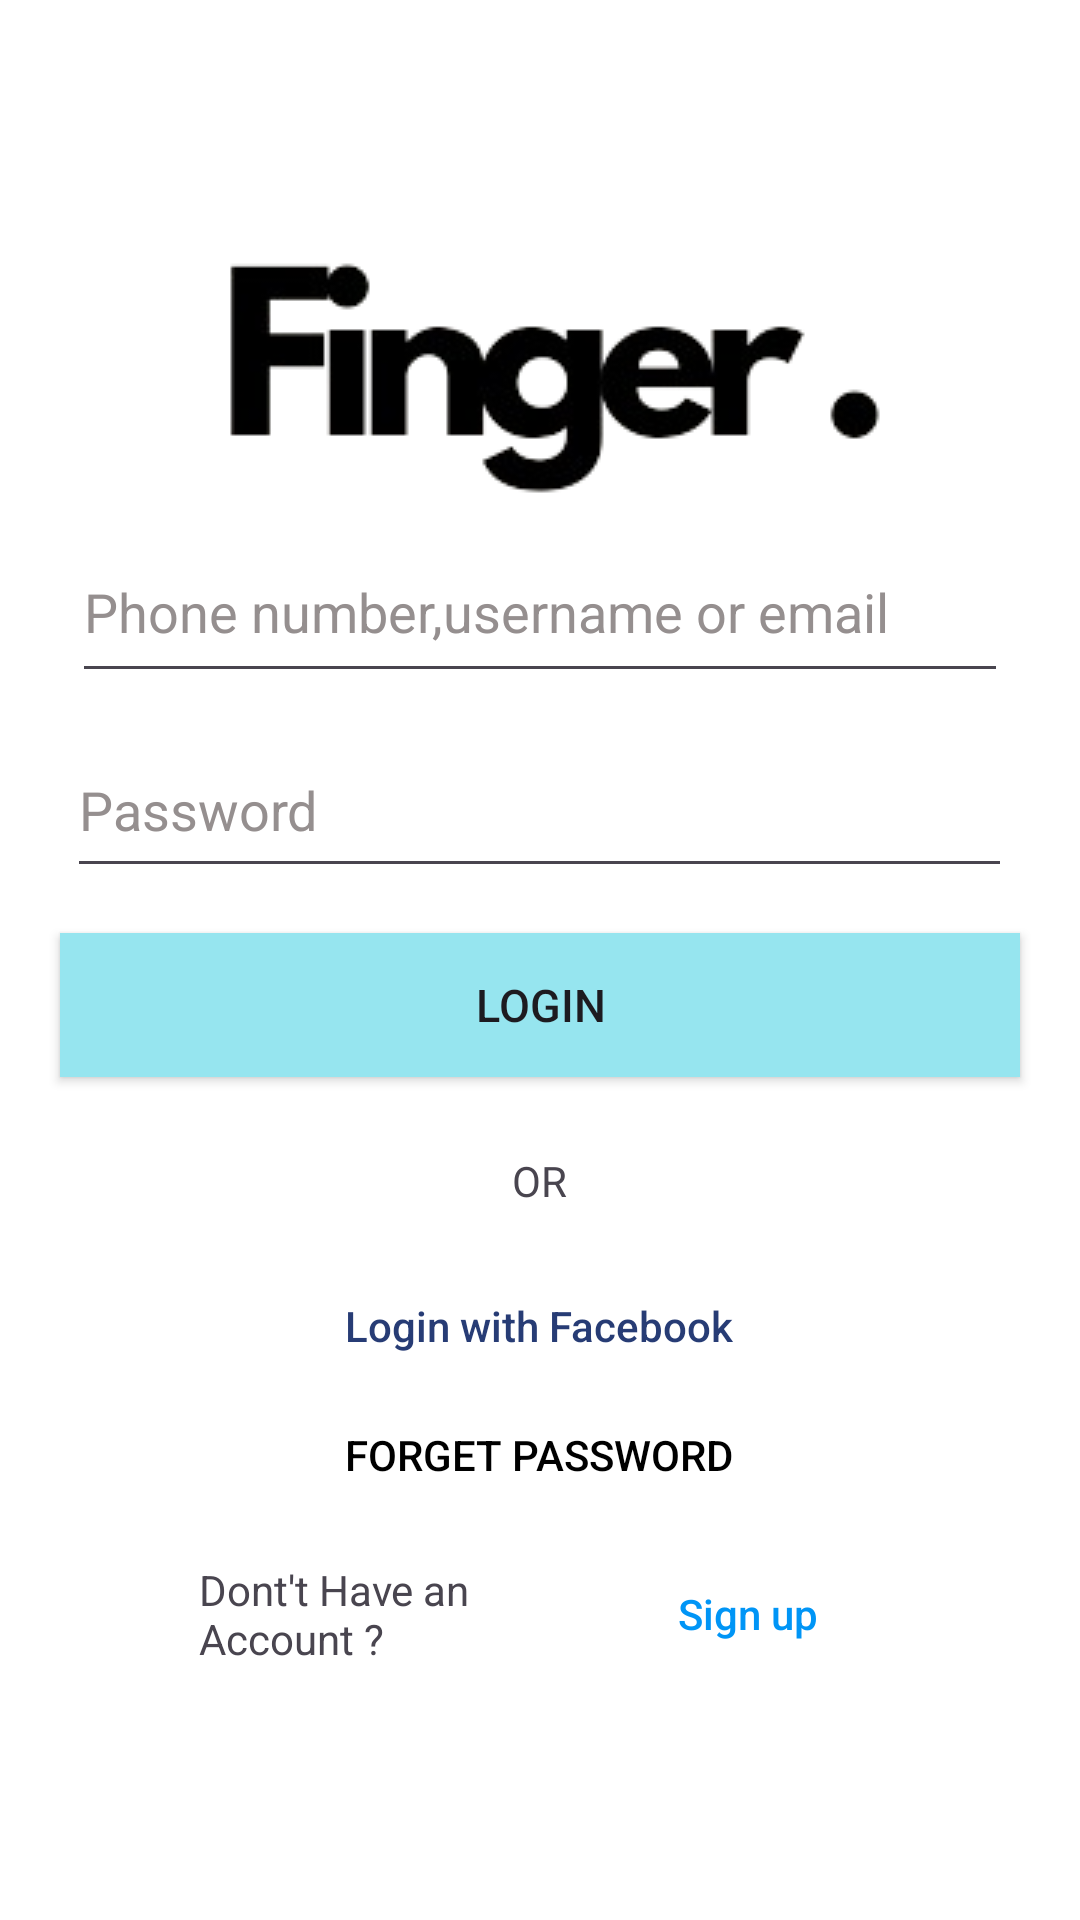

Write the Android layout XML for this screen, with the resource values it uses.
<!-- AndroidManifest.xml: application theme Theme.SocialM -->
<!-- res/layout/activity_login.xml -->
<?xml version="1.0" encoding="utf-8"?>
<LinearLayout xmlns:android="http://schemas.android.com/apk/res/android"
    xmlns:app="http://schemas.android.com/apk/res-auto"
    xmlns:tools="http://schemas.android.com/tools"
    android:layout_width="match_parent"
    android:layout_height="match_parent"
    android:layout_gravity="center"
    android:gravity="center"
    android:orientation="vertical"
    android:background="#FFFFFF"
    tools:context=".LoginActivity">


    <ImageView
        android:id="@+id/imageView"
        android:layout_width="match_parent"
        android:layout_height="wrap_content"
        app:srcCompat="@drawable/logo2" />

    <EditText
        android:id="@+id/user"
        android:layout_width="312dp"
        android:layout_height="57dp"
        android:ems="10"
        android:inputType="text"
        android:text="@string/phone_number_username_or_email"
        android:textColor="#FF958F8F" />

    <EditText
        android:id="@+id/userPassword"
        android:layout_width="wrap_content"
        android:layout_height="55dp"
        android:layout_gravity="center"
        android:layout_marginTop="10dp"
        android:ems="15"
        android:hint="@string/password"
        android:inputType="textPassword"
        android:maxLines="75"
        android:minLines="7"
        android:textColorHint="#FF958F8F" />

    <Button
        android:id="@+id/loginButton"
        android:layout_width="320dp"
        android:layout_height="wrap_content"
        android:layout_gravity="center"
        android:layout_marginTop="15dp"
        android:background="#96E5EF"
        android:text="@string/login"
        android:textAllCaps="true"
        android:textSize="15dp"
        app:backgroundTint="#96E5EF" />

    <TextView
        android:id="@+id/errorMessage"
        android:layout_width="wrap_content"
        android:layout_height="wrap_content"
        android:layout_gravity="center"
        android:layout_marginTop="1dp"
        android:textColor="#e74c3c"></TextView>

    <TextView
        android:layout_width="wrap_content"
        android:layout_height="wrap_content"
        android:layout_gravity="center"
        android:layout_marginTop="5dp"
        android:text="@string/or" />

    <LinearLayout
        android:layout_width="match_parent"
        android:layout_height="wrap_content"
        android:gravity="center"
        android:orientation="horizontal"
        android:weightSum="2">

        <Button
            android:id="@+id/loginButtonFacebook"
            android:layout_width="wrap_content"
            android:layout_height="wrap_content"
            android:layout_gravity="center"
            android:layout_marginTop="10dp"
            android:layout_toRightOf="@id/loginButtonFacebook"
            android:background="@android:color/transparent"
            android:text="@string/login_with_facebook"
            android:textAllCaps="false"
            android:textColor="#273c75"
            app:backgroundTint="#FFFFFF" />
    </LinearLayout>


    <Button
        android:id="@+id/forget"
        android:layout_width="175dp"
        android:layout_height="wrap_content"
        android:background="#00F4F4F4"
        android:text="@string/forget_password"
        android:textColor="#000000"
        android:textColorHighlight="#00FFFFFF"
        android:textColorLink="#00FFFFFF" />

    <LinearLayout
        android:layout_width="match_parent"
        android:layout_height="wrap_content"
        android:layout_marginTop="5dp"
        android:gravity="center"
        android:orientation="horizontal"
        android:weightSum="2">

        <TextView
            android:id="@+id/textView"
            android:layout_width="6dp"
            android:layout_height="wrap_content"
            android:layout_weight="1"
            android:text="@string/dont_t_have_an_account" />

        <Button
            android:id="@+id/signUp"
            android:layout_width="wrap_content"
            android:layout_height="wrap_content"
            android:background="@android:color/transparent"
            android:backgroundTint="@color/white"
            android:onClick="signUpOnClick"
            android:text="Sign up"
            android:textAllCaps="false"
            android:textColor="#0095f6"
            app:backgroundTint="#FFFFFF" />
    </LinearLayout>

</LinearLayout>
<!-- resources referenced by this layout -->
<resources>
  <color name="white">#FFFFFF</color>
  <!-- drawable logo2: png bitmap (drawable, 10737 bytes) -->
  <string name="dont_t_have_an_account">Dont\'t Have an Account ?</string>
  <string name="forget_password">Forget password</string>
  <string name="login">Login</string>
  <string name="login_with_facebook">Login with Facebook</string>
  <string name="or">OR</string>
  <string name="password">Password</string>
  <string name="phone_number_username_or_email">Phone number,username or email</string>
  <style name="Theme.SocialM" parent="Base.Theme.SocialM" />
  <style name="Base.Theme.SocialM" parent="Theme.Material3.DayNight.NoActionBar">
          
          
      </style>
</resources>
